7-way image classification set "data" from GitHub (htthao12/benhcay); label vocabulary: anthracnose, aphids, healthy, powdery mildew, rust, scorch sunburn, yellowing wilt.

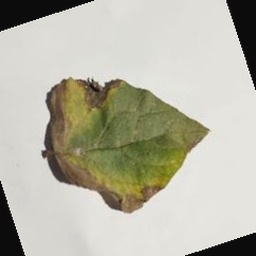
Label: anthracnose

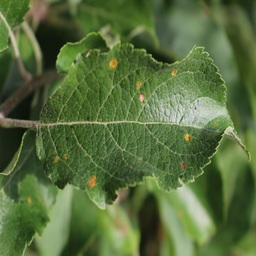
Label: rust

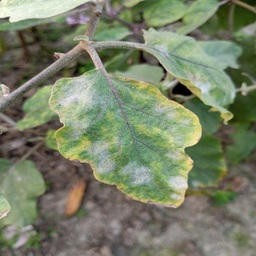
Label: powdery mildew

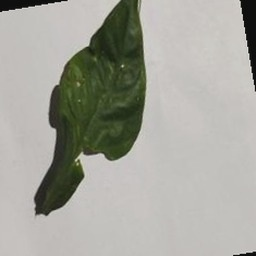
Label: scorch sunburn

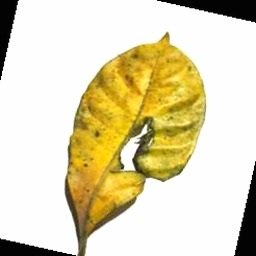
Label: aphids

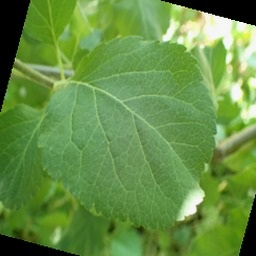
Label: healthy
